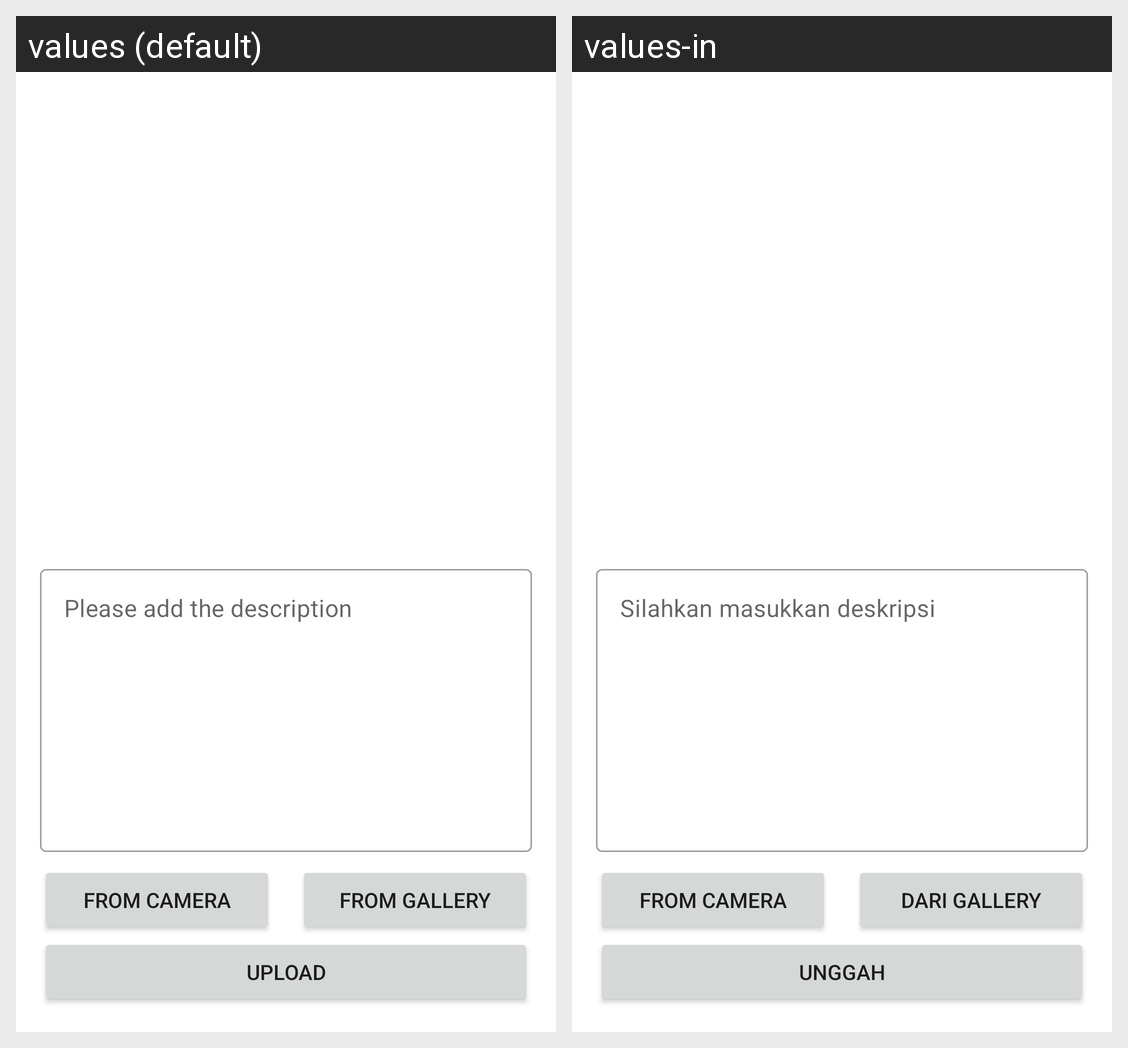

Locale-by-locale string values for the Android screen shown in this grid:
Android screen res/layout/activity_add_story.xml rendered under 2 locales, left to right: values (default), values-in. Device: Nexus 5 (rendered at 1080×1920; each locale shown at half size, 540×960, under a caption strip naming it); theme Theme.Intermediate1.
Strings drawn on this screen, with the default value and each locale's value (text and hints the layout hard-codes, and strings that could not be matched under every locale, appear in the picture but are not listed):

add_description
  values: Please add the description
  values-in: Silahkan masukkan deskripsi

from_gallery
  values: From gallery
  values-in: Dari gallery

upload
  values: Upload
  values-in: Unggah
